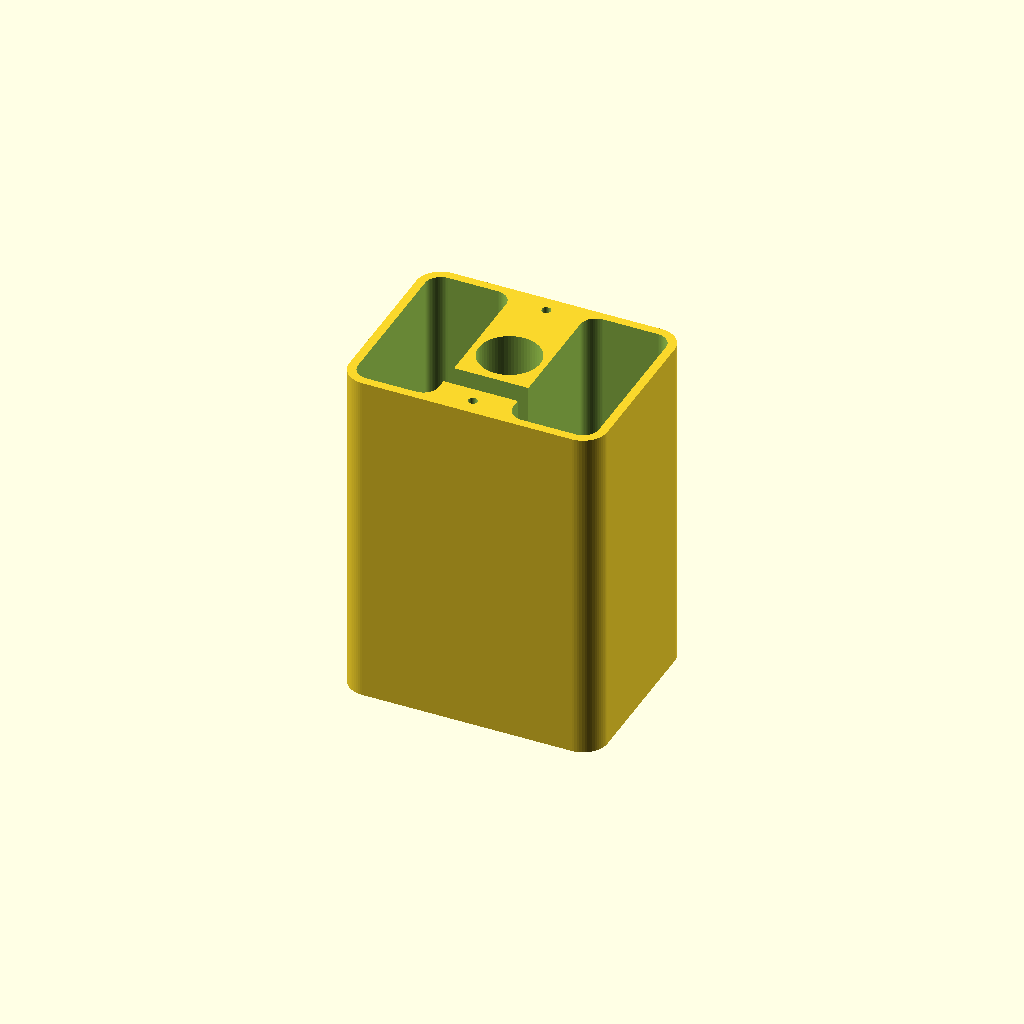
Cell 1: the model at its default parameters.
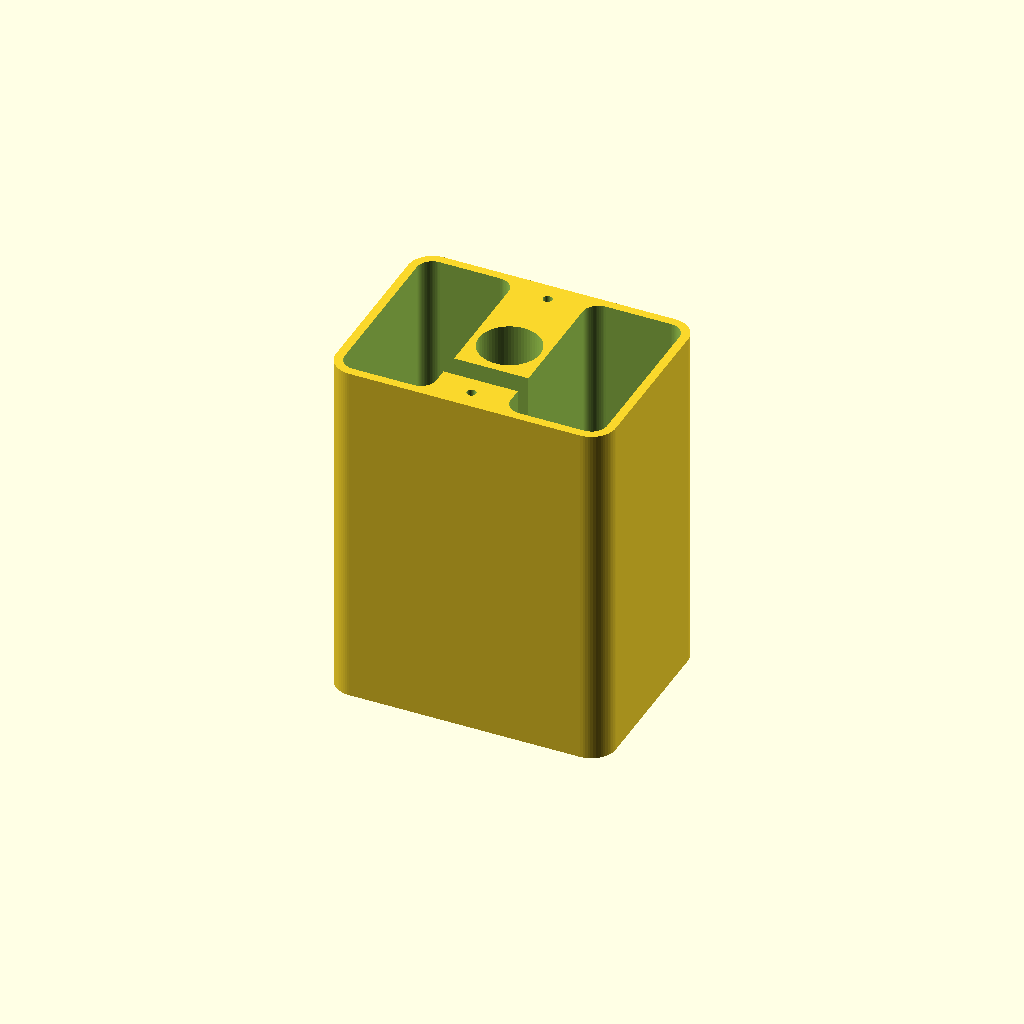
Cell 2 — clr set to 2, the other parameters unchanged.
One fixed orthographic camera (rotation 55°, 0°, 25°; colour scheme Cornfield) for every cell.
The OpenSCAD source (cad/archive/tremor_pen_pod_v6.scad):
// Tremor Cue Pen - POD v6 (saddlebags, roomy)
// Cross-section (looking down the pen):   [ section 1 ] ( pen ) [ section 2 ]
//   section 1 = NodeMCU + wires/foam + IMU + vibration module stack (13 x 30.5 x 59.3), standing on edge
//   section 2 = battery + TP4056 + switch (13.9 x 19.6 x 30.8), standing on edge (either way up)
// Both pockets slide in from the BACK; a closed back cap (USB slot per pocket + switch slot)
// holds them in with 2 x M2 self-tapping screws. A channel behind the pen joins the pockets for the
// battery-to-MCU wires (<= 36 mm).
// Print: base standing on its FRONT face (pen axis vertical), cap flat, as exported. Supports OFF.
// PLA, 0.2 mm layers, 3 walls, 15% infill, 4 mm brim on the base.

part = "base";   // "base", "cap", "plate", "view", "clash_parts"

// measured packs: [thickness (across the pen), height, length (along the pen)]
s1 = [13.0, 30.5, 59.3];
s2 = [13.9, 19.6, 30.8];          // battery pack lying lengthwise so the TP4056 USB faces the back cap
clr = 1.0;                         // per side: roomy, foam tape takes up the slack

hole_comp = 0.30;  bore_free = 0.30;  pen_d = 10.8;     // same bore that fit the Panda + rubber on v5
rb = (pen_d + hole_comp + bore_free) / 2;               // 5.7
tube = 1.2;  rt = rb + tube;                             // 6.9
wall = 1.6;  front_t = 2.0;  cap_t = 2.4;
pocket_h = max(s1[1], s2[1]) + 2*clr;                    // 32.8
pocket_L = s1[2] + 2*clr + 0.7;                          // 62
p1x = [-rt - s1[0] - 2*clr, -rt];                        // section 1 pocket, x
p2x = [rt, rt + s2[0] + 2*clr];                          // section 2 pocket, x
OX = [p1x[0] - wall, p2x[1] + wall];
OZ = [-pocket_h/2 - wall, pocket_h/2 + wall];
y_back = front_t + pocket_L;
// wire channel behind the pen, above it, joining the pockets (last 12 mm, open to the back)
ch_z = [rt + 0.4, rt + 4.6];  ch_L = 12;
screw_z = [ (ch_z[1] + OZ[1]) / 2, -(ch_z[1] + OZ[1]) / 2 ];
pilot = 1.7;  m2_clear = 2.4;  lip = 2.0;
fudge = 0.01;  $fn = 64;

assert(OZ[1] - ch_z[1] >= 4.5, "no room for the top screw above the wire channel");
assert(-2 + usb[1]/2 + 1.2 <= sw_z - sw_slot[1]/2, "USB and switch slots merge");
assert(s2[2] <= pocket_L && s2[1] <= pocket_L, "battery pack does not fit either way");

module box(xr, yr, zr) translate([xr[0], yr[0], zr[0]]) cube([xr[1]-xr[0], yr[1]-yr[0], zr[1]-zr[0]]);
module along_y(r, y0, y1) translate([0, y0, 0]) rotate([-90, 0, 0]) cylinder(r = r, h = y1 - y0);

r_out = 4.5;  r_pkt = r_out - wall;                    // rounded long edges; pockets follow with the same wall
usb = [11, 13];                                          // cap slot for a micro-USB plug, [across, tall]
sw_slot = [4.5, 9];  sw_z = pocket_h/2 - 1 - sw_slot[1]/2;   // switch handle slot, top of section 2
// rounded prism along y: 2D (x, -z) extruded from y0 to y1
module rbox(xr, yr, zr, r) translate([0, yr[0], 0]) rotate([-90, 0, 0]) linear_extrude(yr[1] - yr[0])
    translate([xr[0], -zr[1]]) offset(r = r) offset(delta = -r) square([xr[1] - xr[0], zr[1] - zr[0]]);
module rslot(xc, zc, sz, y0, y1) rbox([xc - sz[0]/2, xc + sz[0]/2], [y0, y1], [zc - sz[1]/2, zc + sz[1]/2], min(sz) / 2 - fudge);

module base() difference() {
    rbox(OX, [0, y_back], OZ, r_out);
    rbox(p1x, [front_t, y_back + 1], [-pocket_h/2, pocket_h/2], r_pkt);
    rbox(p2x, [front_t, y_back + 1], [-pocket_h/2, pocket_h/2], r_pkt);
    along_y(rb, -1, y_back + 1);                                                    // pen bore
    translate([0, -fudge, 0]) rotate([-90, 0, 0]) cylinder(r1 = rb + 0.5, r2 = rb, h = 0.5);   // elephant-foot lead-in
    box([p1x[1] - 1, p2x[0] + 1], [y_back - ch_L, y_back + 1], ch_z);              // wire channel
    for (z = screw_z) translate([0, y_back - 10, z]) rotate([-90, 0, 0]) cylinder(d = pilot, h = 11);
}

// closed cap: only a USB slot per pocket + the switch slot
module cap() difference() {
    rbox(OX, [0, cap_t], OZ, r_out);
    along_y(rb, -1, cap_t + 1);
    for (z = screw_z) translate([0, -1, z]) rotate([-90, 0, 0]) {
        cylinder(d = m2_clear, h = cap_t + 2);
        translate([0, 0, cap_t + 1 - 1.0]) cylinder(d1 = m2_clear, d2 = 4.4, h = 1.0 + fudge);   // countersink, outer face
    }
    rslot((p1x[0] + p1x[1]) / 2, 0, usb, -1, cap_t + 1);          // NodeMCU USB (center of section 1)
    rslot((p2x[0] + p2x[1]) / 2, -2, usb, -1, cap_t + 1);         // TP4056 USB (just below center of section 2)
    rslot((p2x[0] + p2x[1]) / 2, sw_z, sw_slot, -1, cap_t + 1);   // switch handle (top of section 2)
}

module dummies() {
    color("royalblue")  box([p1x[0] + clr, p1x[0] + clr + s1[0]], [front_t + clr, front_t + clr + s1[2]], [-s1[1]/2, s1[1]/2]);
    color("darkorange") box([p2x[0] + clr, p2x[0] + clr + s2[0]], [y_back - clr - s2[2], y_back - clr], [-s2[1]/2, s2[1]/2]);
}

module base_print() rotate([90, 0, 0]) base();   // front face on the bed, pen axis vertical
module cap_print()  rotate([90, 0, 0]) cap();    // inner face on the bed

if (part == "base")  base_print();
if (part == "cap")   cap_print();
if (part == "plate") { base_print(); translate([OX[1] - OX[0] + 8, 0, 0]) cap_print(); }
if (part == "view")  { color("seagreen") base(); dummies(); color("lightsteelblue", 0.5) translate([0, y_back + 0.3, 0]) cap();
                       color("gray", 0.4) along_y(pen_d/2, -40, y_back + 60); }
if (part == "clash_parts") intersection() { base(); dummies(); }
echo(str("Pod v6: ", OX[1] - OX[0], " W x ", OZ[1] - OZ[0], " H x ", y_back + cap_t, " L mm"));
Parameter table extracted from the source (name, type, default, range or options):
part: string, default "base"
s1: vector, default [13, 30.5, 59.3]
s2: vector, default [13.9, 19.6, 30.8]
clr: number, default 1
